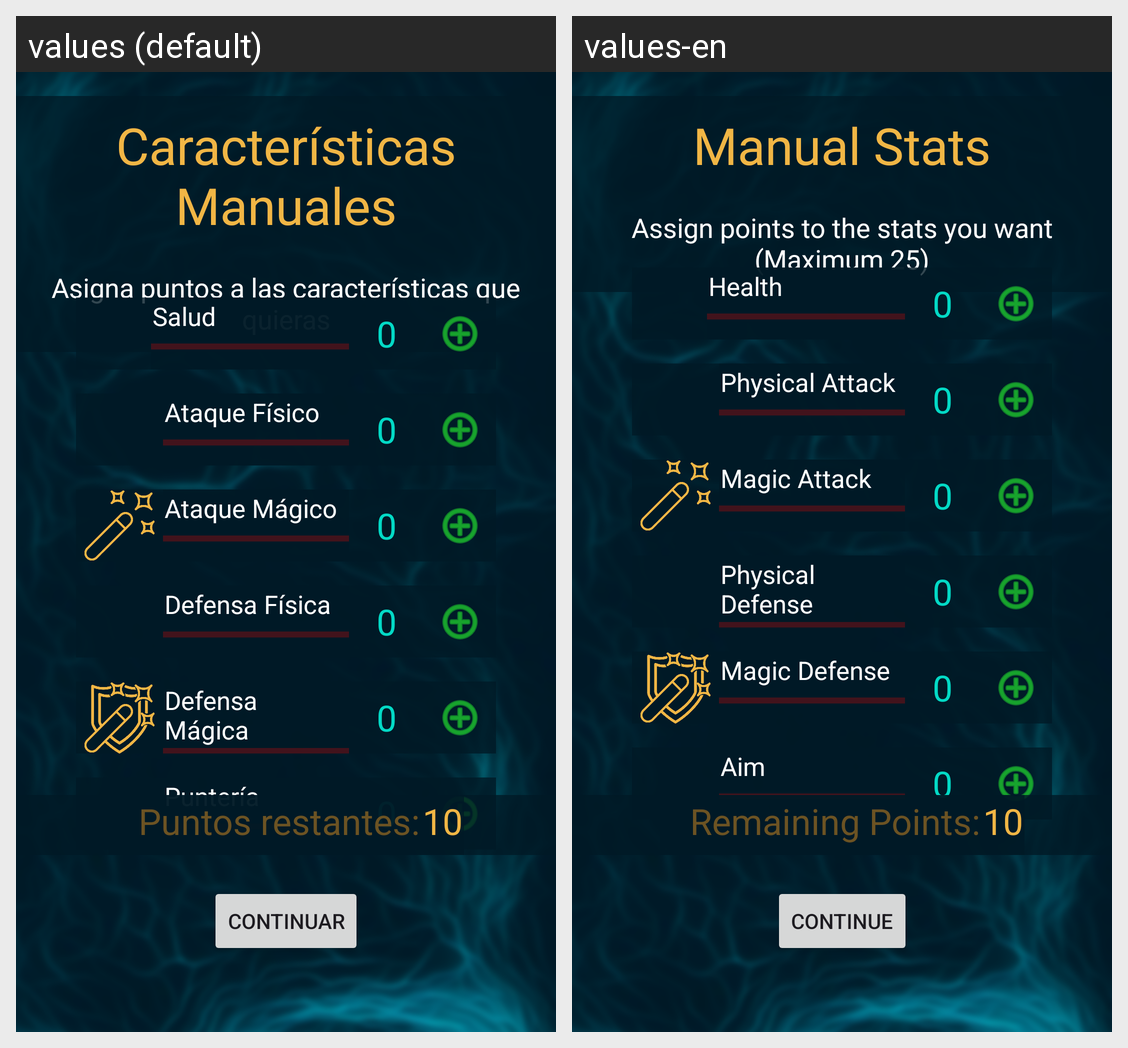

The same Android screen rendered under two of its app's locales, left to right. List the strings drawn on it with the default value and each locale's translation.
Android screen res/layout/asignar_stats_manual.xml rendered under 2 locales, left to right: values (default), values-en. Device: Nexus 5 (rendered at 1080×1920; each locale shown at half size, 540×960, under a caption strip naming it); theme Theme.RPGJJBO.
Strings drawn on this screen, with the default value and each locale's value (text and hints the layout hard-codes, and strings that could not be matched under every locale, appear in the picture but are not listed):

caracter_sticas_manuales
  values: Características Manuales
  values-en: Manual Stats

explicacion_caract_manuales
  values: Asigna puntos a las características que quieras
      (Máximo 25)
  values-en: Assign points to the stats you want
      (Maximum 25)

salud
  values: Salud
  values-en: Health

ataque_fisico
  values: Ataque Físico
  values-en: Physical Attack

ataque_magico
  values: Ataque Mágico
  values-en: Magic Attack

defensa_fisica
  values: Defensa Física
  values-en: Physical Defense

defensa_magica
  values: Defensa Mágica
  values-en: Magic Defense

punteria
  values: Puntería
  values-en: Aim

puntos_restantes
  values: Puntos restantes:
  values-en: Remaining Points:

continuar
  values: Continuar
  values-en: Continue
